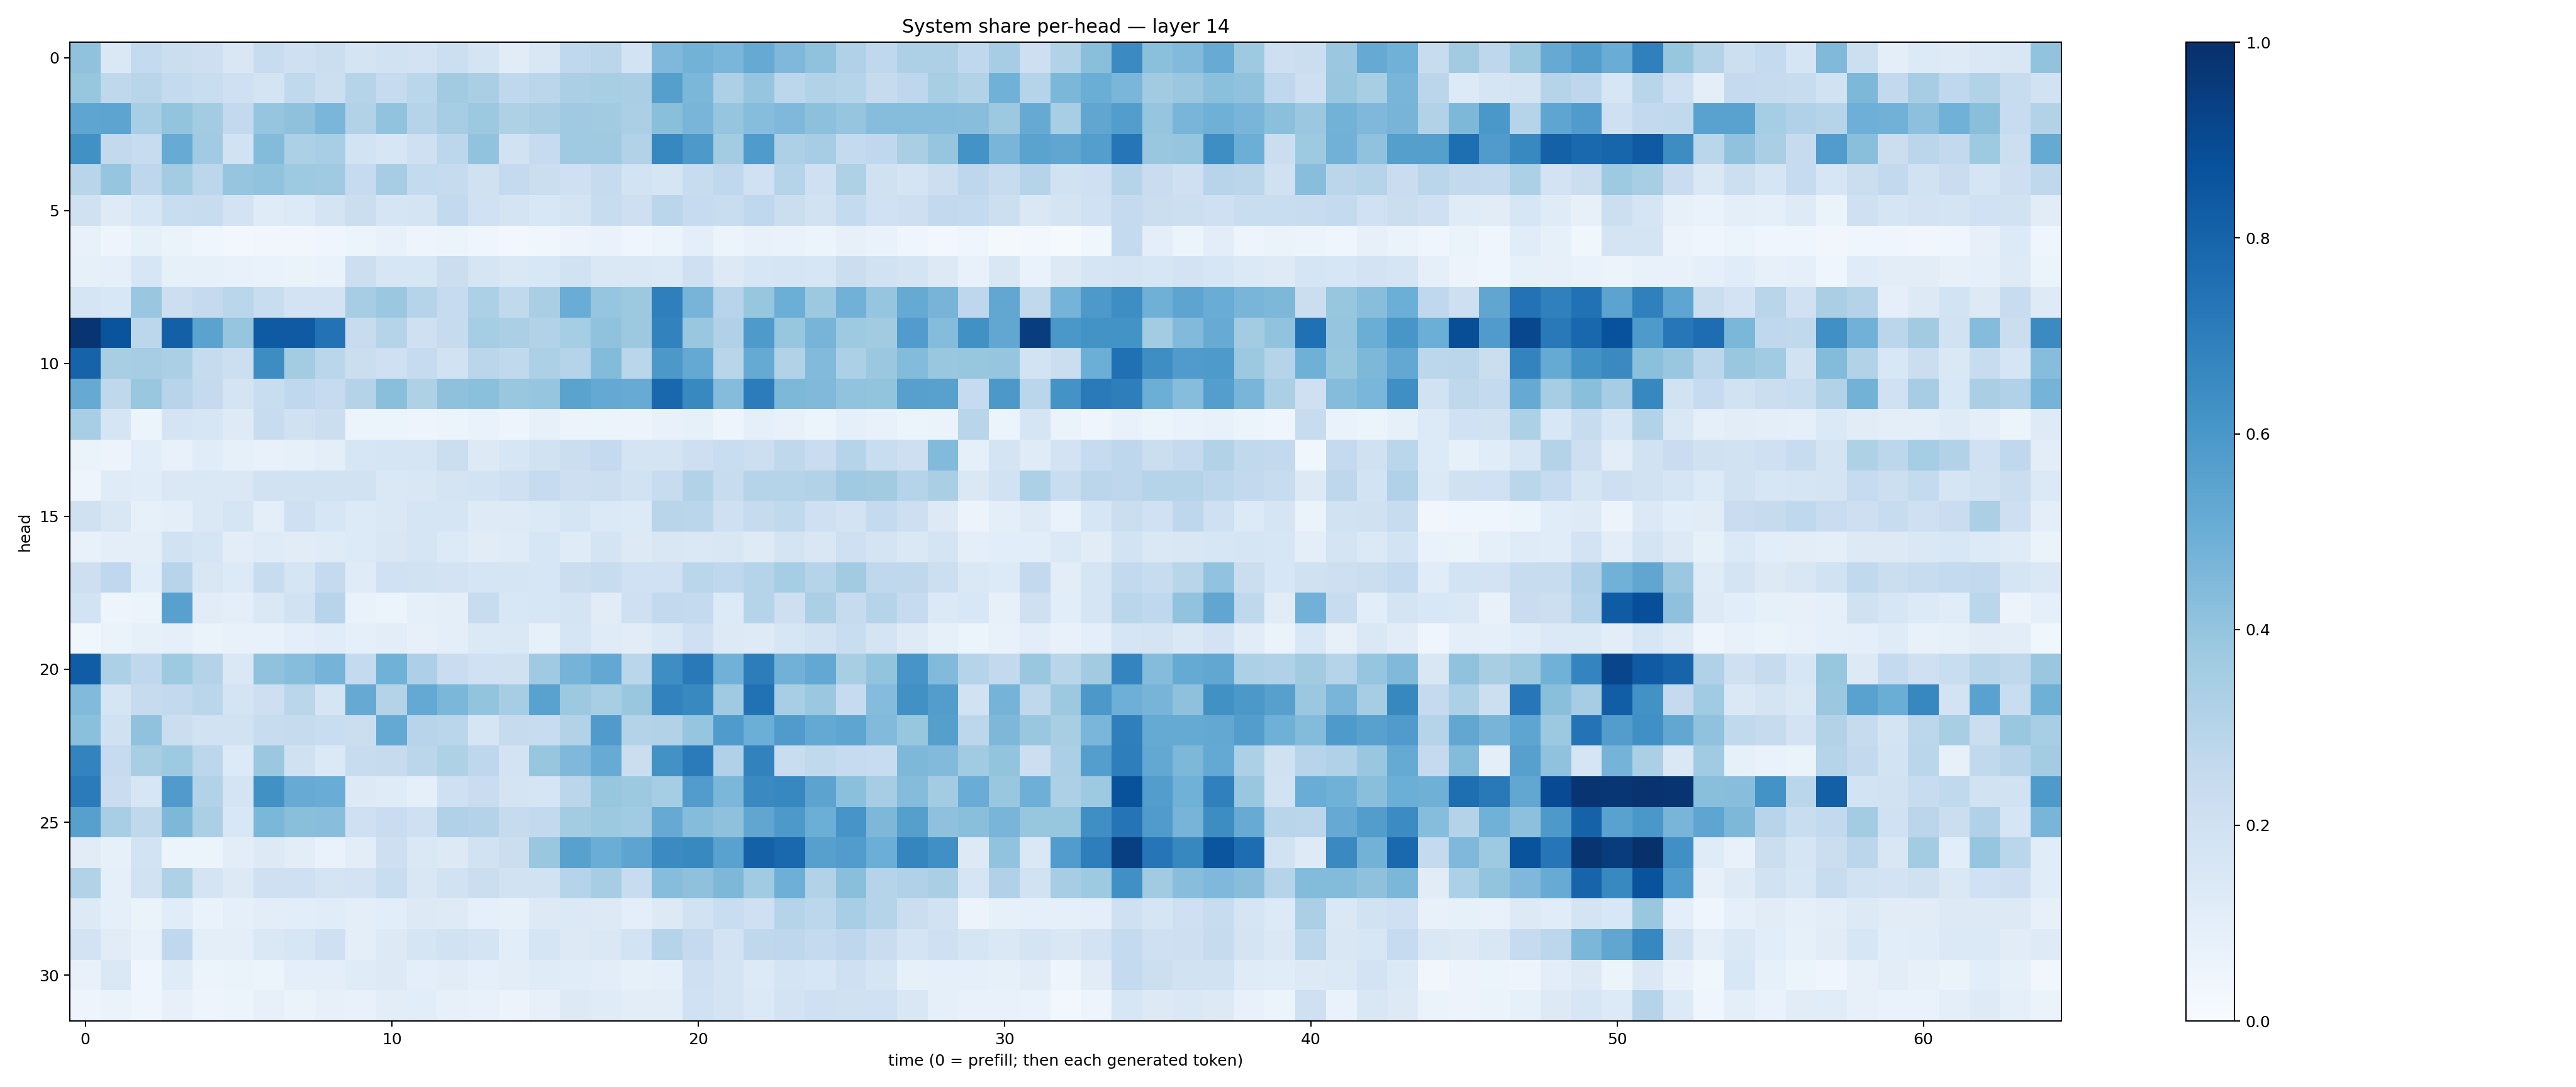

Values plotted in this chart, from the file beside it:
0.4083209, 0.14385681, 0.25444862, 0.22323202, 0.21367209, 0.14947921, 0.2413017, 0.20479695, 0.21892779, 0.17227763, 0.19271028, 0.181551, 0.21651158, 0.17848617, 0.10960832, 0.15225947, 0.26749742, 0.28471205, 0.18359937, 0.44925743, 0.4774982, 0.46347144, 0.5152562, 0.4498236
0.3914, 0.2711, 0.292, 0.2547, 0.232, 0.208, 0.1792, 0.2642, 0.2153, 0.3015, 0.2484, 0.2889, 0.3607, 0.337, 0.2668, 0.2842, 0.3352, 0.3412, 0.3385, 0.5632, 0.46, 0.3272, 0.3948, 0.2809
0.5376, 0.5416, 0.3443, 0.3998, 0.3556, 0.258, 0.3957, 0.4122, 0.4625, 0.3129, 0.4027, 0.3025, 0.3496, 0.3755, 0.3219, 0.336, 0.3707, 0.3624, 0.3323, 0.4246, 0.467, 0.3953, 0.4301, 0.451
0.6281, 0.2579, 0.2348, 0.5094, 0.3658, 0.1915, 0.4388, 0.3309, 0.3448, 0.1862, 0.1636, 0.2044, 0.2776, 0.4055, 0.193, 0.2495, 0.3705, 0.3698, 0.3152, 0.6644, 0.5927, 0.3581, 0.584, 0.3242
0.2906, 0.3965, 0.2768, 0.3571, 0.2791, 0.397, 0.4057, 0.3712, 0.369, 0.2489, 0.3483, 0.257, 0.2437, 0.1972, 0.2522, 0.2227, 0.2085, 0.2436, 0.1863, 0.1689, 0.2412, 0.2674, 0.2002, 0.3023
0.1965, 0.1227, 0.1593, 0.2328, 0.2422, 0.1801, 0.1191, 0.1356, 0.1746, 0.2259, 0.1668, 0.1739, 0.2591, 0.2017, 0.1763, 0.156, 0.1755, 0.2346, 0.211, 0.2859, 0.2468, 0.2306, 0.2689, 0.2253
0.07217, 0.04807, 0.08284, 0.06401, 0.04246, 0.02741, 0.03444, 0.03379, 0.04035, 0.06088, 0.07469, 0.04863, 0.05109, 0.04418, 0.02576, 0.03889, 0.05523, 0.06815, 0.04003, 0.05303, 0.09938, 0.05207, 0.07495, 0.06889
0.08456, 0.08744, 0.1592, 0.08452, 0.08455, 0.07053, 0.06886, 0.06596, 0.06719, 0.2161, 0.1639, 0.1566, 0.2204, 0.1706, 0.1451, 0.153, 0.1929, 0.1483, 0.1433, 0.1382, 0.2073, 0.1278, 0.1636, 0.165
0.1672, 0.1556, 0.3882, 0.2176, 0.2531, 0.2887, 0.2322, 0.1816, 0.1821, 0.3481, 0.3821, 0.3001, 0.248, 0.331, 0.2645, 0.3382, 0.5056, 0.3966, 0.3777, 0.6933, 0.4713, 0.2962, 0.3942, 0.4978
0.9787, 0.8597, 0.2798, 0.8127, 0.5504, 0.3983, 0.8337, 0.8361, 0.7454, 0.2383, 0.2977, 0.2083, 0.2435, 0.3529, 0.334, 0.3104, 0.3542, 0.4099, 0.3751, 0.6822, 0.3887, 0.3185, 0.5862, 0.3944
0.8019, 0.3402, 0.3489, 0.3356, 0.2452, 0.2173, 0.6415, 0.3593, 0.2867, 0.2201, 0.2054, 0.2474, 0.194, 0.2838, 0.2646, 0.3295, 0.3013, 0.4399, 0.2866, 0.5965, 0.5202, 0.2892, 0.5184, 0.3126
0.5133, 0.2727, 0.3881, 0.2954, 0.2526, 0.1774, 0.234, 0.2675, 0.2496, 0.3067, 0.4241, 0.3236, 0.4133, 0.4189, 0.3893, 0.3974, 0.5478, 0.5231, 0.5089, 0.7858, 0.6594, 0.4374, 0.7043, 0.4546
0.3445, 0.1659, 0.05237, 0.1723, 0.1593, 0.1222, 0.2359, 0.1975, 0.2234, 0.05409, 0.05264, 0.04694, 0.0603, 0.0692, 0.05019, 0.07927, 0.0572, 0.06075, 0.05618, 0.07339, 0.08383, 0.0479, 0.0875, 0.07165
0.06378, 0.05606, 0.1083, 0.07499, 0.1164, 0.08215, 0.07373, 0.08233, 0.09449, 0.1575, 0.1673, 0.17, 0.2243, 0.1303, 0.1588, 0.1926, 0.2231, 0.2507, 0.1721, 0.1747, 0.2121, 0.2308, 0.2177, 0.2698
0.04875, 0.121, 0.1147, 0.148, 0.1414, 0.1416, 0.1894, 0.1931, 0.1877, 0.1924, 0.142, 0.1506, 0.1768, 0.1856, 0.2054, 0.2464, 0.2124, 0.2151, 0.1896, 0.2413, 0.3104, 0.2391, 0.3042, 0.301
0.1969, 0.1497, 0.08587, 0.1015, 0.1463, 0.1668, 0.1003, 0.2049, 0.1568, 0.1329, 0.1441, 0.1658, 0.1646, 0.1238, 0.1225, 0.1369, 0.1643, 0.1371, 0.1363, 0.2913, 0.2887, 0.2045, 0.2457, 0.2634
0.07354, 0.09965, 0.09598, 0.1905, 0.1676, 0.1019, 0.121, 0.1121, 0.1178, 0.1364, 0.1509, 0.1657, 0.1362, 0.1127, 0.1191, 0.1602, 0.1179, 0.1795, 0.1256, 0.1491, 0.1449, 0.1507, 0.1223, 0.1758
0.2143, 0.2661, 0.1085, 0.2941, 0.1504, 0.133, 0.2362, 0.1647, 0.2513, 0.1181, 0.1994, 0.193, 0.1826, 0.1712, 0.1688, 0.1634, 0.2214, 0.2414, 0.2007, 0.1995, 0.2862, 0.2663, 0.3044, 0.3527
0.1843, 0.04845, 0.05358, 0.5582, 0.1115, 0.1011, 0.1462, 0.1927, 0.2947, 0.06675, 0.06027, 0.09035, 0.09883, 0.2416, 0.1539, 0.1617, 0.1791, 0.1123, 0.2041, 0.2601, 0.2563, 0.1339, 0.297, 0.2123
0.03724, 0.06303, 0.08592, 0.0903, 0.06513, 0.07078, 0.07764, 0.1007, 0.1159, 0.09261, 0.1027, 0.08049, 0.1002, 0.1367, 0.1415, 0.08396, 0.1685, 0.1179, 0.1113, 0.1426, 0.2065, 0.1321, 0.1233, 0.1614
0.8256, 0.3299, 0.2666, 0.3749, 0.3055, 0.1468, 0.4078, 0.4329, 0.4728, 0.2556, 0.4876, 0.3273, 0.229, 0.2011, 0.196, 0.3689, 0.4765, 0.5251, 0.2859, 0.6393, 0.715, 0.4807, 0.6994, 0.484
0.4449, 0.1686, 0.244, 0.2582, 0.2863, 0.1763, 0.2111, 0.2878, 0.1697, 0.5133, 0.3083, 0.5202, 0.4607, 0.3999, 0.3511, 0.552, 0.3775, 0.3402, 0.3881, 0.6816, 0.6569, 0.3699, 0.7474, 0.345
0.4216, 0.1971, 0.4078, 0.2239, 0.1939, 0.192, 0.2366, 0.2448, 0.2317, 0.2263, 0.522, 0.2941, 0.2879, 0.1673, 0.2432, 0.2416, 0.3104, 0.5792, 0.3053, 0.3152, 0.3947, 0.5823, 0.4976, 0.5784
0.679, 0.249, 0.3408, 0.372, 0.2799, 0.1339, 0.3821, 0.1955, 0.1375, 0.2373, 0.2433, 0.283, 0.3208, 0.2748, 0.1808, 0.3932, 0.4514, 0.5101, 0.222, 0.6247, 0.7078, 0.32, 0.6835, 0.2325
0.7084, 0.2293, 0.1567, 0.58, 0.3127, 0.1726, 0.6254, 0.5115, 0.5041, 0.1264, 0.1199, 0.08785, 0.2107, 0.2293, 0.1789, 0.1712, 0.2832, 0.3914, 0.3786, 0.3547, 0.5752, 0.4571, 0.6562, 0.6666
0.5598, 0.3433, 0.2699, 0.4541, 0.3328, 0.1562, 0.4594, 0.425, 0.428, 0.2053, 0.2281, 0.207, 0.319, 0.3057, 0.2428, 0.2591, 0.3586, 0.3773, 0.3659, 0.5125, 0.4351, 0.4111, 0.5322, 0.5919
0.1095, 0.08245, 0.1841, 0.06241, 0.05093, 0.1043, 0.1267, 0.1051, 0.06932, 0.1024, 0.2131, 0.1412, 0.1299, 0.1892, 0.2254, 0.3883, 0.5556, 0.5027, 0.5404, 0.6503, 0.6576, 0.5511, 0.8087, 0.7849
0.312, 0.09139, 0.192, 0.3222, 0.1766, 0.1281, 0.2037, 0.2055, 0.1787, 0.1818, 0.2326, 0.1489, 0.1905, 0.2237, 0.194, 0.1938, 0.3003, 0.3513, 0.2407, 0.4304, 0.4131, 0.456, 0.3657, 0.4927
0.1266, 0.08913, 0.06305, 0.1151, 0.06784, 0.08632, 0.1041, 0.1064, 0.1156, 0.09381, 0.1058, 0.1312, 0.1224, 0.09058, 0.08447, 0.1277, 0.1371, 0.1289, 0.09432, 0.1303, 0.1942, 0.2315, 0.2094, 0.2994
0.1816, 0.1119, 0.07746, 0.2671, 0.09699, 0.09856, 0.1452, 0.1599, 0.2097, 0.09497, 0.128, 0.171, 0.1889, 0.172, 0.1062, 0.1655, 0.1299, 0.148, 0.1861, 0.2984, 0.252, 0.182, 0.2716, 0.2735
0.07616, 0.142, 0.04344, 0.1195, 0.06167, 0.06393, 0.06148, 0.09603, 0.09821, 0.1175, 0.1262, 0.09433, 0.1106, 0.09092, 0.1024, 0.1172, 0.1154, 0.1026, 0.08391, 0.09301, 0.2037, 0.1759, 0.1367, 0.1742
0.05074, 0.066, 0.04614, 0.0813, 0.04884, 0.06119, 0.08055, 0.0646, 0.07938, 0.07103, 0.1052, 0.1081, 0.07891, 0.07635, 0.05856, 0.07923, 0.13, 0.12, 0.1035, 0.102, 0.2004, 0.1794, 0.1392, 0.1807
